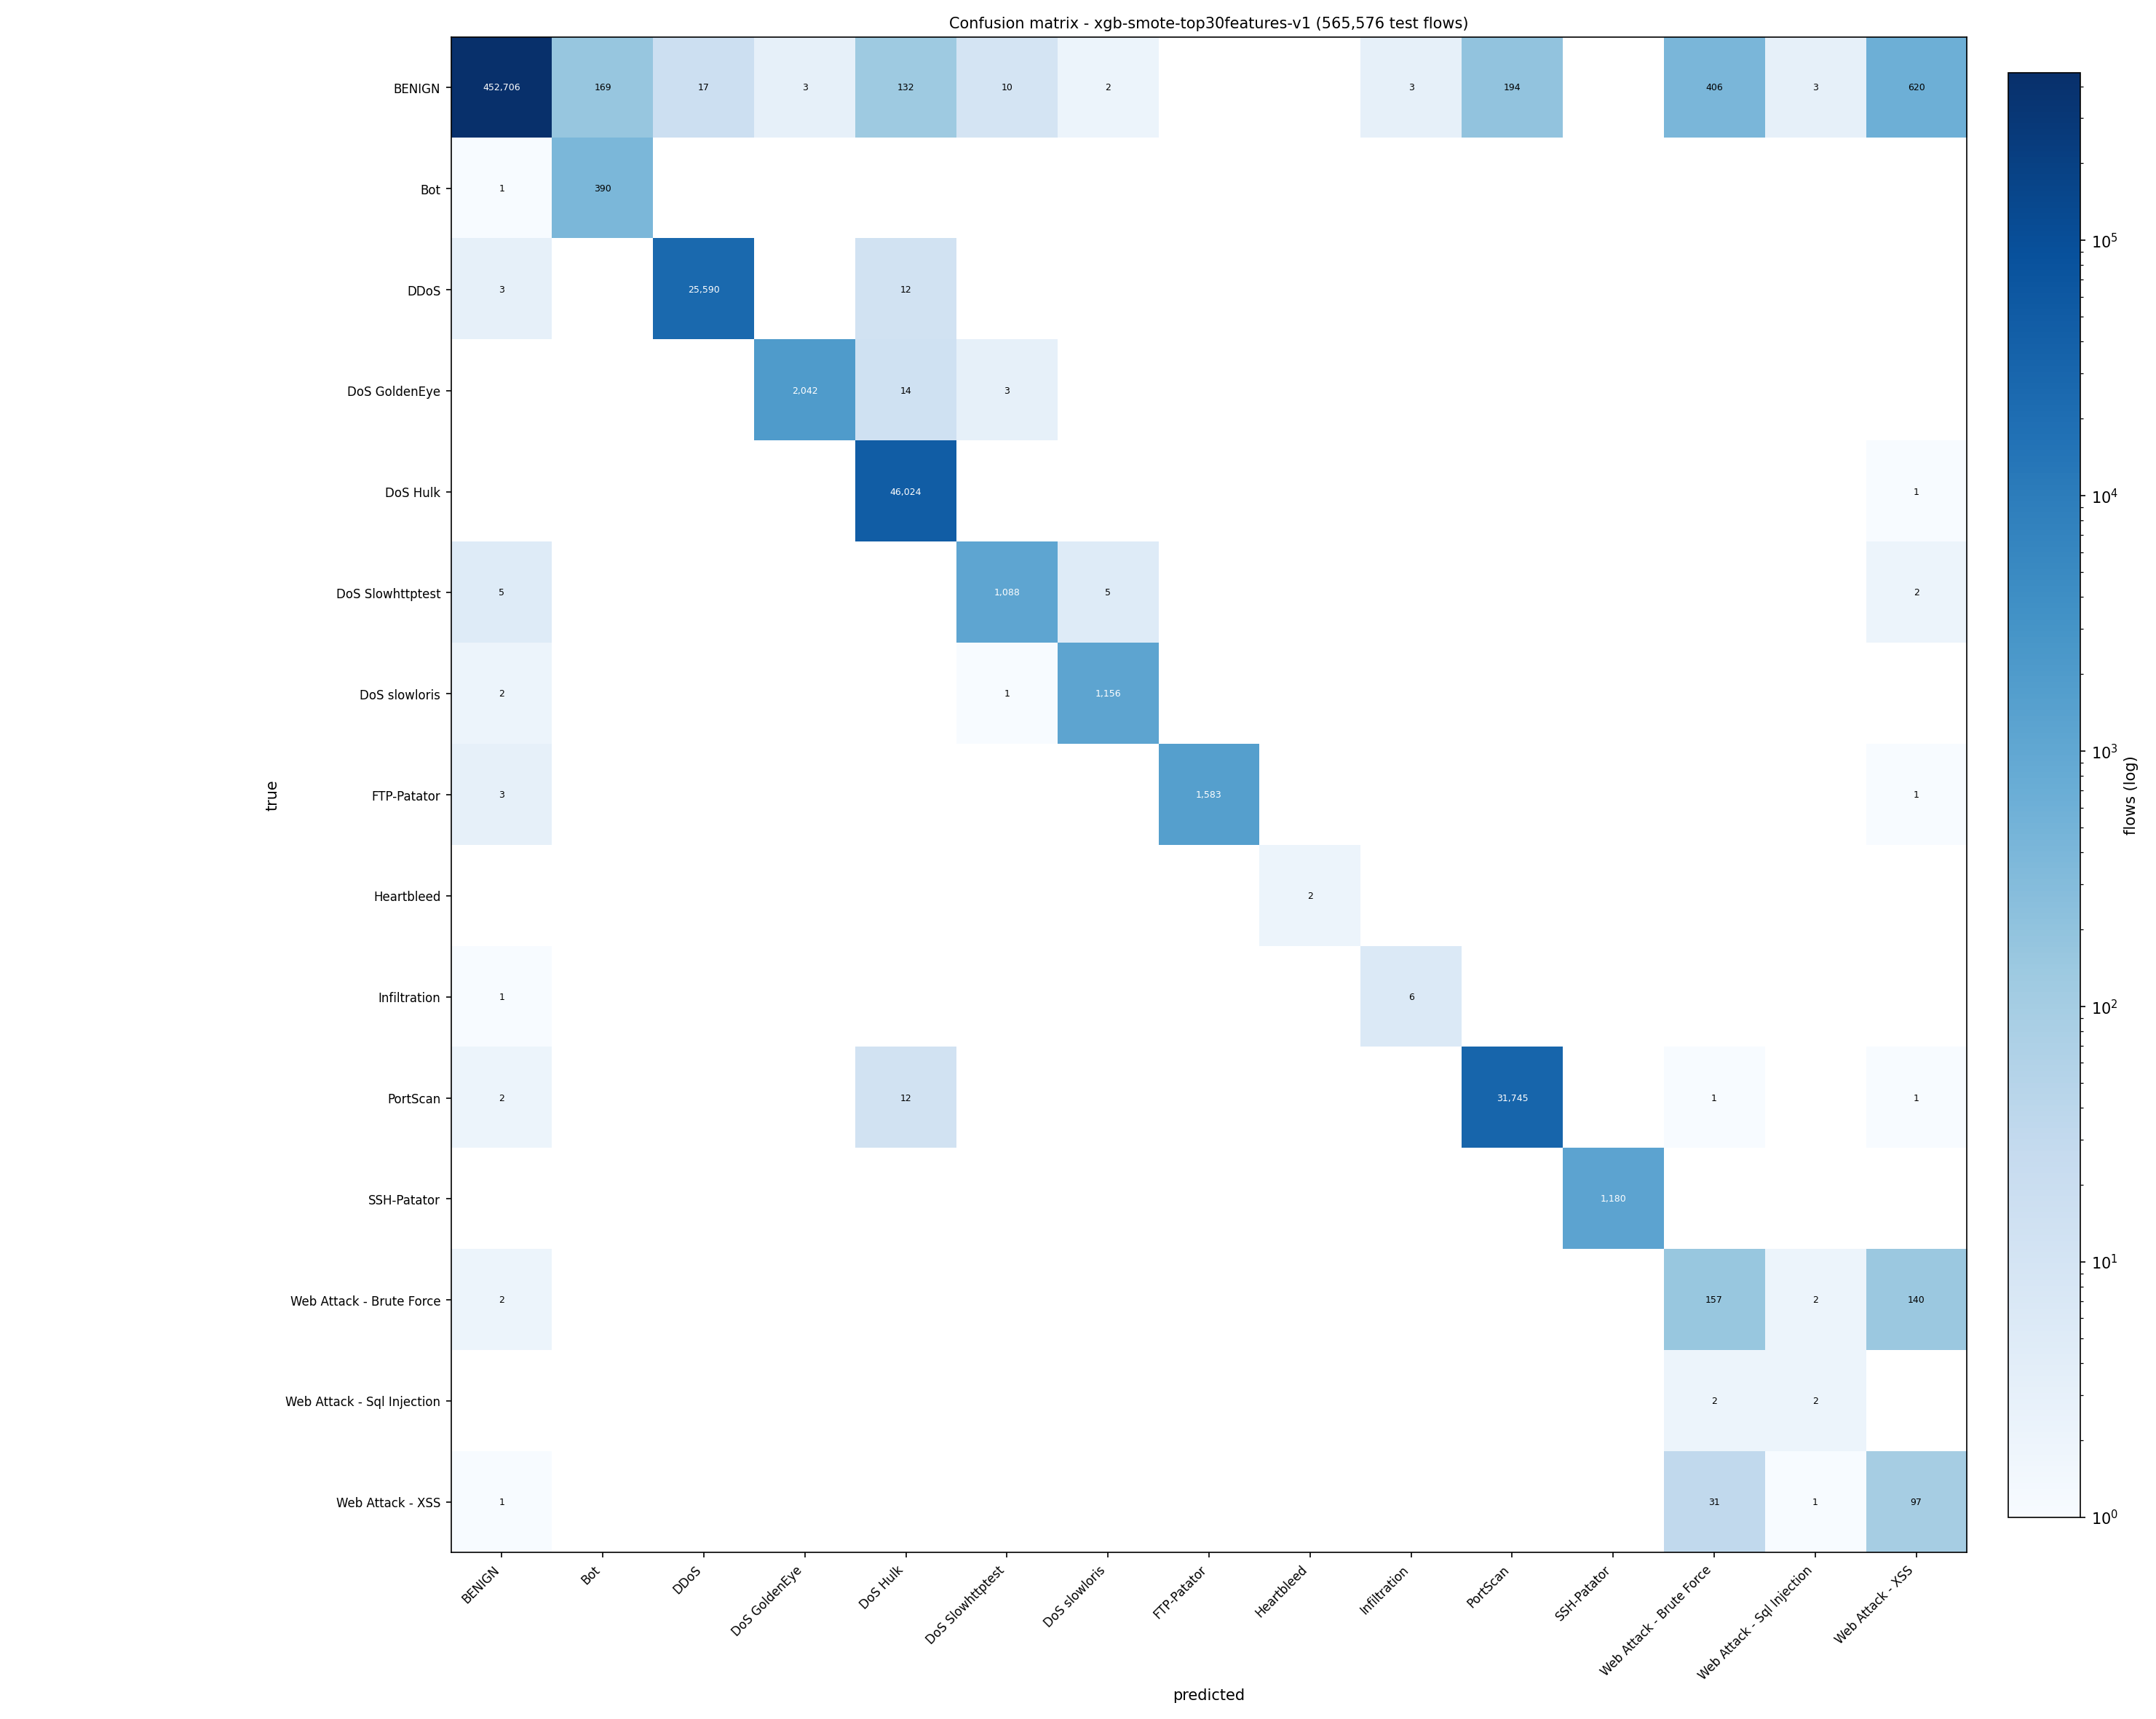

Values plotted in this chart, from the file beside it:
true\predicted, BENIGN, Bot, DDoS, DoS GoldenEye, DoS Hulk, DoS Slowhttptest, DoS slowloris, FTP-Patator, Heartbleed, Infiltration, PortScan, SSH-Patator, Web Attack - Brute Force, Web Attack - Sql Injection, Web Attack - XSS
BENIGN, 452706, 169, 17, 3, 132, 10, 2, 0, 0, 3, 194, 0, 406, 3, 620
Bot, 1, 390, 0, 0, 0, 0, 0, 0, 0, 0, 0, 0, 0, 0, 0
DDoS, 3, 0, 25590, 0, 12, 0, 0, 0, 0, 0, 0, 0, 0, 0, 0
DoS GoldenEye, 0, 0, 0, 2042, 14, 3, 0, 0, 0, 0, 0, 0, 0, 0, 0
DoS Hulk, 0, 0, 0, 0, 46024, 0, 0, 0, 0, 0, 0, 0, 0, 0, 1
DoS Slowhttptest, 5, 0, 0, 0, 0, 1088, 5, 0, 0, 0, 0, 0, 0, 0, 2
DoS slowloris, 2, 0, 0, 0, 0, 1, 1156, 0, 0, 0, 0, 0, 0, 0, 0
FTP-Patator, 3, 0, 0, 0, 0, 0, 0, 1583, 0, 0, 0, 0, 0, 0, 1
Heartbleed, 0, 0, 0, 0, 0, 0, 0, 0, 2, 0, 0, 0, 0, 0, 0
Infiltration, 1, 0, 0, 0, 0, 0, 0, 0, 0, 6, 0, 0, 0, 0, 0
PortScan, 2, 0, 0, 0, 12, 0, 0, 0, 0, 0, 31745, 0, 1, 0, 1
SSH-Patator, 0, 0, 0, 0, 0, 0, 0, 0, 0, 0, 0, 1180, 0, 0, 0
Web Attack - Brute Force, 2, 0, 0, 0, 0, 0, 0, 0, 0, 0, 0, 0, 157, 2, 140
Web Attack - Sql Injection, 0, 0, 0, 0, 0, 0, 0, 0, 0, 0, 0, 0, 2, 2, 0
Web Attack - XSS, 1, 0, 0, 0, 0, 0, 0, 0, 0, 0, 0, 0, 31, 1, 97
